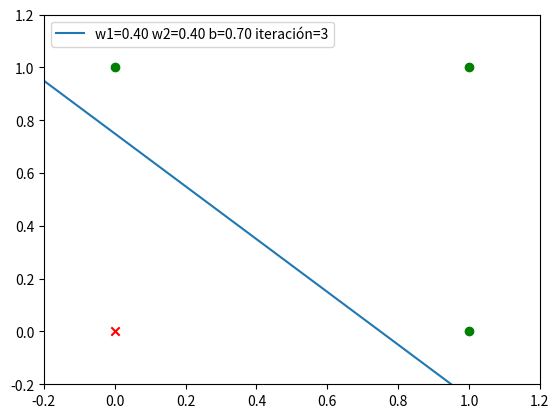

The script that saved this image:
"""
El perceptron de Rosenblatt
[redacted]
Fecha: 18 de marzo de 2023

Ejercicios:
1. Estudia que sucede al disminuir o aumentar la tasa de aprendizaje.
2. Modifica el código para que variar los valores iniciales de los pesos y sesgo [w1, w2, b]
3. Modifica el código para que el perceptrón de Rosenblatt aprenda la función OR.
4. Modifica el código para que el perceptrón de Rosenblatt aprenda la función XOR ¿Es posible?
5. Agrega más ejemplos al conjunto de entrenamiento.
"""


import numpy as np
import matplotlib.pyplot as plt

# PARAMETROS
MAX_EPOCAS = 1_000  # Número máximo de épocas
UMBRAL = 1.0  # Umbral de activación
TASA_APRENDIZAJE = 0.1  # Hiperpárametro
PESOS = [0.0, 0.0, 0.0]  # valores iniciales de [w1, w2, b]
CONJUNTO_ENTRENAMIENTO = [
    # ((x1, x2, 1.), salida_deseada)
    ((0.0, 0.0, 1.0), 0.0),
    ((0.0, 1.0, 1.0), 1.0),
    ((1.0, 0.0, 1.0), 1.0),
    ((1.0, 1.0, 1.0), 1.0),
]


def producto(entradas, pesos):
    """
    Realiza la operación de producto punto:
      w1*x1 + w2*x2 + b*1.0
    """
    return sum(entrada * peso for entrada, peso in zip(entradas, pesos))


def grafica(conjunto_de_entrenamiento, pesos, epoca):
    """
    Grafica el conjunto de entrenamiento y la linea de separacion
    """

    # Creamos la linea de separacion
    x1 = np.linspace(-0.2, 1.2, 100)
    x2 = UMBRAL / pesos[1] - pesos[0] / pesos[1] * x1 - pesos[2] / pesos[1]

    # Graficamos la linea de separacion
    plt.plot(
        x1,
        x2,
        label=f"w1={pesos[0]:.2f} w2={pesos[1]:.2f} b={pesos[2]:.2f} iteración={epoca}",
    )

    # Graficamos los casos
    for muestra in conjunto_de_entrenamiento:
        plt.scatter(
            muestra[0][0],
            muestra[0][1],
            c="g" if muestra[1] == 1 else "r",
            marker="o" if muestra[1] == 1 else "x",
        )

    # Ajustamos el rango a mostrar
    plt.xlim(-0.2, 1.2)
    plt.ylim(-0.2, 1.2)
    plt.legend(loc="upper left")
    plt.show()


def main():
    for epoca in range(MAX_EPOCAS):
        print("-" * 26 + f"Época {epoca}" + "-" * 26)
        contador_de_errores = 0

        for vector_de_entrada, salida_deseada in CONJUNTO_ENTRENAMIENTO:
            resultado = producto(vector_de_entrada, PESOS) >= UMBRAL
            error = salida_deseada - resultado
            if error != 0:
                contador_de_errores += 1
                for indice, valor in enumerate(vector_de_entrada):
                    PESOS[indice] += TASA_APRENDIZAJE * error * valor

        print(PESOS)

        if contador_de_errores == 0:
            break

    grafica(CONJUNTO_ENTRENAMIENTO, PESOS, epoca)


if __name__ == "__main__":
    main()

